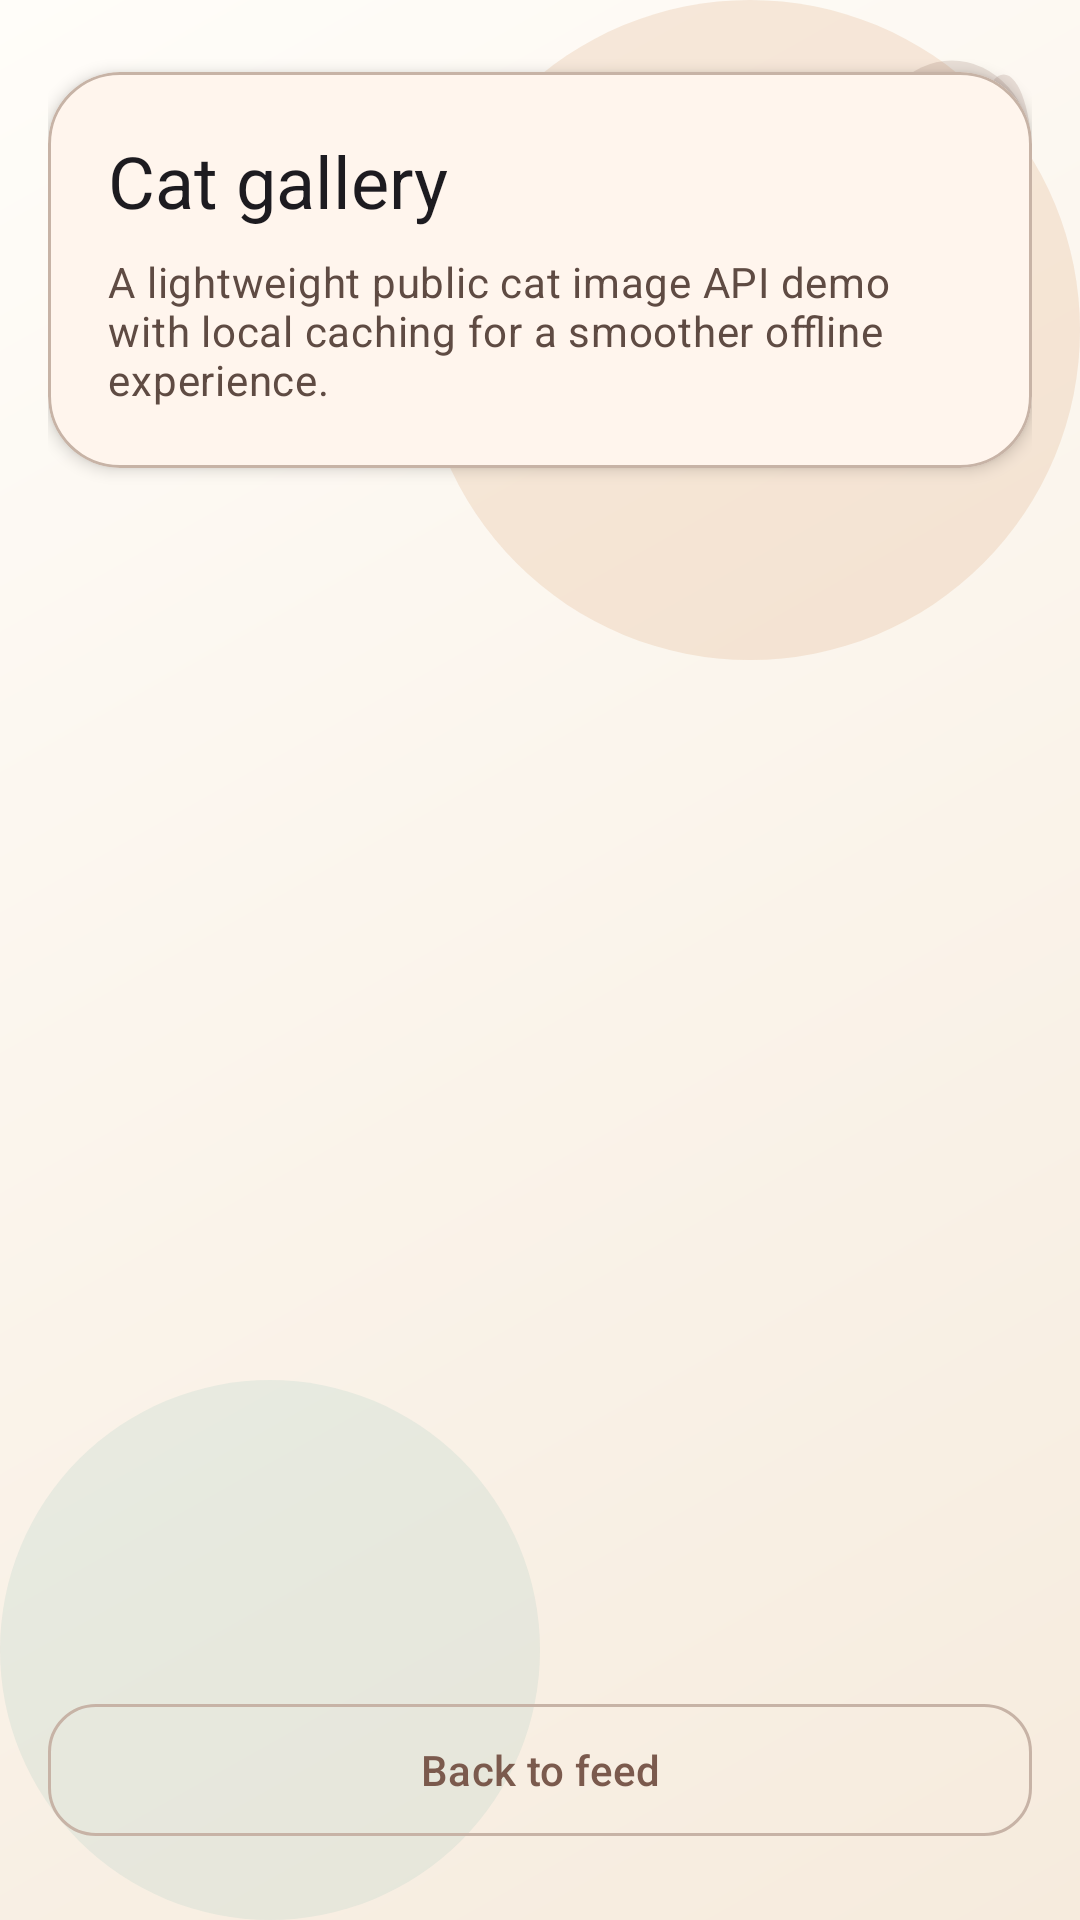

Reconstruct the res/layout file that produces this screen, plus the resources it refers to.
<!-- AndroidManifest.xml: application theme Theme.FindMe_Shahar_Ofek -->
<!-- res/layout/fragment_api.xml -->
<?xml version="1.0" encoding="utf-8"?>
<androidx.constraintlayout.widget.ConstraintLayout xmlns:android="http://schemas.android.com/apk/res/android"
    xmlns:app="http://schemas.android.com/apk/res-auto"
    xmlns:tools="http://schemas.android.com/tools"
    android:layout_width="match_parent"
    android:layout_height="match_parent"
    android:background="@drawable/bg_screen_surface"
    android:padding="@dimen/space_4"
    tools:context=".ApiFragment">

    <ImageView
        android:layout_width="88dp"
        android:layout_height="68dp"
        android:alpha="0.24"
        android:contentDescription="@null"
        android:src="@drawable/ic_paw_print"
        app:layout_constraintEnd_toEndOf="parent"
        app:layout_constraintTop_toTopOf="parent" />

    <com.google.android.material.card.MaterialCardView
        android:id="@+id/header_card"
        style="@style/Widget.FindMe.Card.Hero"
        android:layout_width="0dp"
        android:layout_height="wrap_content"
        android:layout_marginTop="@dimen/space_2"
        app:layout_constraintEnd_toEndOf="parent"
        app:layout_constraintStart_toStartOf="parent"
        app:layout_constraintTop_toTopOf="parent">

        <LinearLayout
            android:layout_width="match_parent"
            android:layout_height="wrap_content"
            android:orientation="vertical"
            android:padding="@dimen/space_5">

            <TextView
                android:id="@+id/api_title_text"
                android:layout_width="wrap_content"
                android:layout_height="wrap_content"
                android:text="@string/api_screen_title"
                android:textAppearance="@style/TextAppearance.Material3.HeadlineSmall" />

            <TextView
                android:id="@+id/api_subtitle_text"
                android:layout_width="wrap_content"
                android:layout_height="wrap_content"
                android:layout_marginTop="@dimen/space_2"
                android:text="@string/api_screen_subtitle"
                android:textAppearance="@style/TextAppearance.Material3.BodyMedium"
                android:textColor="@color/findme_on_surface_variant" />
        </LinearLayout>
    </com.google.android.material.card.MaterialCardView>

    <com.google.android.material.progressindicator.LinearProgressIndicator
        android:id="@+id/api_progress_bar"
        style="@style/Widget.FindMe.Progress.Linear"
        android:layout_width="0dp"
        android:layout_height="wrap_content"
        android:layout_marginTop="@dimen/space_3"
        android:visibility="gone"
        app:layout_constraintEnd_toEndOf="parent"
        app:layout_constraintStart_toStartOf="parent"
        app:layout_constraintTop_toBottomOf="@id/header_card" />

    <FrameLayout
        android:layout_width="0dp"
        android:layout_height="0dp"
        android:layout_marginTop="@dimen/space_3"
        app:layout_constraintBottom_toTopOf="@id/back_to_feed_button"
        app:layout_constraintEnd_toEndOf="parent"
        app:layout_constraintStart_toStartOf="parent"
        app:layout_constraintTop_toBottomOf="@id/api_progress_bar">

        <androidx.recyclerview.widget.RecyclerView
            android:id="@+id/api_posts_recycler_view"
            android:layout_width="match_parent"
            android:layout_height="match_parent"
            android:clipToPadding="false"
            android:layoutAnimation="@anim/layout_list_fade_in"
            android:paddingBottom="@dimen/space_4"
            app:layoutManager="androidx.recyclerview.widget.LinearLayoutManager" />

        <com.google.android.material.card.MaterialCardView
            android:id="@+id/api_empty_container"
            style="@style/Widget.FindMe.Card"
            android:layout_width="match_parent"
            android:layout_height="wrap_content"
            android:layout_gravity="center"
            android:layout_margin="@dimen/space_6"
            android:visibility="gone">

            <LinearLayout
                android:layout_width="match_parent"
                android:layout_height="wrap_content"
                android:gravity="center_horizontal"
                android:orientation="vertical"
                android:padding="@dimen/space_6">

                <com.google.android.material.imageview.ShapeableImageView
                    android:layout_width="160dp"
                    android:layout_height="108dp"
                    android:contentDescription="@null"
                    android:scaleType="centerCrop"
                    android:src="@drawable/img_create_post_cat"
                    app:shapeAppearanceOverlay="@style/ShapeAppearanceOverlay.FindMe.Media" />

                <TextView
                    android:id="@+id/api_empty_text"
                    android:layout_width="wrap_content"
                    android:layout_height="wrap_content"
                    android:layout_marginTop="@dimen/space_4"
                    android:gravity="center"
                    android:text="@string/api_empty_title"
                    android:textAppearance="@style/TextAppearance.Material3.TitleMedium" />

                <TextView
                    android:layout_width="wrap_content"
                    android:layout_height="wrap_content"
                    android:layout_marginTop="@dimen/space_2"
                    android:gravity="center"
                    android:text="@string/api_empty_message"
                    android:textAppearance="@style/TextAppearance.Material3.BodyMedium"
                    android:textColor="@color/findme_on_surface_variant" />
            </LinearLayout>
        </com.google.android.material.card.MaterialCardView>

        <com.google.android.material.card.MaterialCardView
            android:id="@+id/api_error_layout"
            style="@style/Widget.FindMe.Card"
            android:layout_width="match_parent"
            android:layout_height="wrap_content"
            android:layout_gravity="center"
            android:layout_margin="@dimen/space_6"
            android:visibility="gone">

            <LinearLayout
                android:layout_width="match_parent"
                android:layout_height="wrap_content"
                android:gravity="center_horizontal"
                android:orientation="vertical"
                android:padding="@dimen/space_6">

                <TextView
                    android:id="@+id/api_error_text"
                    android:layout_width="wrap_content"
                    android:layout_height="wrap_content"
                    android:gravity="center"
                    android:textColor="@color/findme_error"
                    android:textStyle="bold"
                    tools:text="Network unavailable." />

                <com.google.android.material.button.MaterialButton
                    android:id="@+id/api_retry_button"
                    style="@style/Widget.FindMe.Button.Secondary"
                    android:layout_width="wrap_content"
                    android:layout_height="wrap_content"
                    android:layout_marginTop="@dimen/space_4"
                    android:text="@string/retry" />
            </LinearLayout>
        </com.google.android.material.card.MaterialCardView>
    </FrameLayout>

    <com.google.android.material.button.MaterialButton
        android:id="@+id/back_to_feed_button"
        style="@style/Widget.FindMe.Button.Secondary"
        android:layout_width="0dp"
        android:layout_height="wrap_content"
        android:layout_marginTop="@dimen/space_3"
        android:layout_marginBottom="@dimen/space_2"
        android:text="@string/back_to_feed"
        app:layout_constraintBottom_toBottomOf="parent"
        app:layout_constraintEnd_toEndOf="parent"
        app:layout_constraintStart_toStartOf="parent" />
</androidx.constraintlayout.widget.ConstraintLayout>
<!-- resources referenced by this layout -->
<resources>
  <color name="findme_error">#BA1A1A</color>
  <color name="findme_on_surface_variant">#5F4B43</color>
  <dimen name="space_2">8dp</dimen>
  <dimen name="space_3">12dp</dimen>
  <dimen name="space_4">16dp</dimen>
  <dimen name="space_5">20dp</dimen>
  <dimen name="space_6">24dp</dimen>
  <string name="api_empty_message">Pull to refresh or retry once you have a connection again.</string>
  <string name="api_empty_title">No data available</string>
  <string name="api_screen_subtitle">A lightweight public cat image API demo with local caching for a smoother offline experience.</string>
  <string name="api_screen_title">Cat gallery</string>
  <string name="back_to_feed">Back to feed</string>
  <string name="retry">Retry</string>
  <style name="ShapeAppearanceOverlay.FindMe.Media" parent="@style/ShapeAppearanceOverlay.FindMe">
          <item name="cornerFamily">rounded</item>
          <item name="cornerSize">@dimen/radius_large</item>
      </style>
  <style name="Widget.FindMe.Card.Hero" parent="@style/Widget.FindMe.Card">
          <item name="cardBackgroundColor">@color/findme_surface_tonal</item>
      </style>
  <style name="Widget.FindMe.Progress.Linear" parent="Widget.Material3.LinearProgressIndicator">
          <item name="trackThickness">4dp</item>
          <item name="trackCornerRadius">4dp</item>
      </style>
  <style name="Theme.FindMe_Shahar_Ofek" parent="Base.Theme.FindMe_Shahar_Ofek" />
  <color name="screen_gradient_end">#F6EBDD</color>
  <color name="screen_gradient_start">#FFFDF9</color>
  <color name="screen_blob_top">#33D59B6A</color>
  <color name="screen_blob_bottom">#339EC6BE</color>
  <color name="paw_tint">#B77B5A4D</color>
  <style name="ShapeAppearanceOverlay.FindMe" parent="ShapeAppearance.Material3.MediumComponent" />
  <dimen name="radius_large">24dp</dimen>
  <dimen name="button_height">52dp</dimen>
  <dimen name="radius_medium">16dp</dimen>
  <color name="findme_ripple">#1A7B5A4D</color>
  <color name="findme_surface">#FFFFFBFF</color>
  <dimen name="card_elevation">3dp</dimen>
  <color name="findme_outline">#C7B3A6</color>
  <dimen name="card_stroke">1dp</dimen>
  <color name="findme_surface_tonal">#FFF5ED</color>
  <color name="findme_primary">#7B5A4D</color>
  <color name="findme_on_primary">#FFFFFFFF</color>
  <color name="findme_primary_container">#F5DED3</color>
  <color name="findme_on_primary_container">#2F160E</color>
  <color name="findme_secondary">#9A6B39</color>
  <color name="findme_on_secondary">#FFFFFFFF</color>
  <color name="findme_secondary_container">#FFE0C1</color>
  <color name="findme_on_secondary_container">#311300</color>
  <color name="findme_tertiary">#4E7C74</color>
  <color name="findme_on_tertiary">#FFFFFFFF</color>
  <color name="findme_tertiary_container">#D0ECE5</color>
  <color name="findme_on_tertiary_container">#08201B</color>
  <color name="findme_background">#FFF8F2</color>
  <color name="findme_surface_variant">#F3E0D2</color>
  <color name="findme_on_surface">#231916</color>
  <color name="findme_on_error">#FFFFFFFF</color>
  <style name="ShapeAppearanceOverlay.FindMe.Component" parent="@style/ShapeAppearanceOverlay.FindMe">
          <item name="cornerFamily">rounded</item>
          <item name="cornerSize">@dimen/radius_medium</item>
      </style>
  <style name="ShapeAppearanceOverlay.FindMe.Component.Large" parent="@style/ShapeAppearanceOverlay.FindMe.Component">
          <item name="cornerFamily">rounded</item>
          <item name="cornerSize">@dimen/radius_large</item>
      </style>
  <style name="ThemeOverlay.FindMe.AlertDialog" parent="ThemeOverlay.Material3.MaterialAlertDialog">
          <item name="materialAlertDialogBodyTextStyle">@style/TextAppearance.Material3.BodyMedium</item>
          <item name="materialAlertDialogTitleTextStyle">@style/TextAppearance.Material3.TitleLarge</item>
      </style>
</resources>
